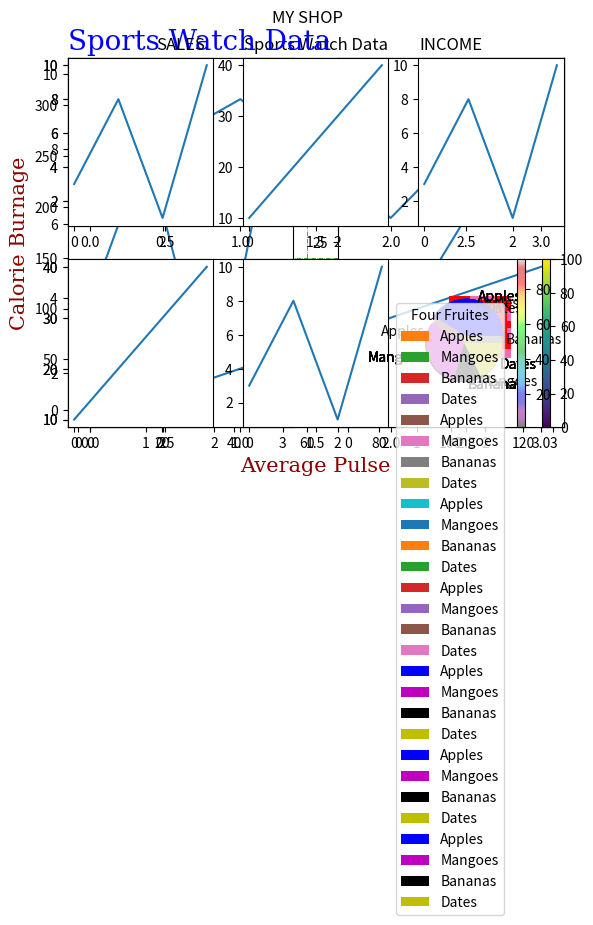

Here is the Python script that generated this plot:
import matplotlib

print(matplotlib.__version__)

import matplotlib.pyplot as plt

import matplotlib.pyplot as plt
import numpy as np

x = np.array([0,6])
y = np.array([0,250])

plt.plot(x,y)
plt.show()

import matplotlib.pyplot as plt
import numpy as np

x = np.array([3,10])
y = np.array([8,15])

plt.plot(x,y)
plt.show()

import matplotlib.pyplot as plt
import numpy as np

x = np.array([3,10])
y = np.array([8,15])

plt.plot(x,y,'o')
plt.show()

import matplotlib.pyplot as plt
import numpy as np

x = np.array([1, 2, 6, 9,12])
y = np.array([3, 7, 1, 15,5])

plt.plot(x,y)
plt.show()

import matplotlib.pyplot as plt
import numpy as np

y = np.array([3, 8, 1, 10, 5, 7])

plt.plot(y)
plt.show()

import matplotlib.pyplot as plt
import numpy as np

x = np.array([1, 3, 7, 9])
y = np.array([4, 8, 10, 13])

plt.plot(x,y, marker = 'o')
plt.show()

import matplotlib.pyplot as plt
import numpy as np

y = np.array([3, 8, 1, 10])

plt.plot(y,'o:r') # plt.plot(y,'o:')
plt.show()

import matplotlib.pyplot as plt
import numpy as np

y = np.array([3, 8, 1, 10])

plt.plot(y,'o-.r') # plt.plot(y,'o-.')
plt.show()

import matplotlib.pyplot as plt
import numpy as np

y = np.array([3, 8, 1, 10])

plt.plot(y,'o--') # plt.plot(y,'o--r')
plt.show()

import matplotlib.pyplot as plt
import numpy as np

y = np.array([3, 8, 1, 10])

plt.plot(y,marker = 'o',ms = 20)
plt.show()

import matplotlib.pyplot as plt
import numpy as np

ypoints = np.array([3, 8, 1, 10])

plt.plot(ypoints, marker = 'o', ms = 20, mec = 'r')
plt.show()

import matplotlib.pyplot as plt
import numpy as np

ypoints = np.array([3, 8, 1, 10])

plt.plot(ypoints, marker = 'o', ms = 20, mfc = 'r')
plt.show()

import matplotlib.pyplot as plt
import numpy as np

ypoints = np.array([3, 8, 1, 10])

plt.plot(ypoints, marker = 'o', ms = 20, mec = 'r', mfc = 'r')
plt.show()

import matplotlib.pyplot as plt
import numpy as np

y = np.array([3, 8, 1, 10])

plt.plot(y,ls = 'dotted')
plt.show()

import matplotlib.pyplot as plt
import numpy as np

y = np.array([3, 8, 1, 10])

plt.plot(y,ls = 'dashed')
plt.show()

import matplotlib.pyplot as plt
import numpy as np

ypoints = np.array([3, 8, 1, 10])

plt.plot(ypoints, linewidth = '20.5')
plt.show()

import matplotlib.pyplot as plt
import numpy as np

x = np.array([3, 8, 1, 10])
y = np.array([6, 2, 7, 11])

plt.plot(x)
plt.plot(y)

plt.show()

import matplotlib.pyplot as plt
import numpy as np

x1 = np.array([0, 1, 2, 3])
y1 = np.array([3, 8, 1, 10])
x2 = np.array([0, 1, 2, 3])
y2 = np.array([6, 2, 7, 11])

plt.plot(x1, y1, x2, y2)
plt.show()

import numpy as np
import matplotlib.pyplot as plt

x = np.array([80, 85, 90, 95, 100, 105, 110, 115, 120, 125])
y = np.array([240, 250, 260, 270, 280, 290, 300, 310, 320, 330])

plt.title("Sports Watch Data")
plt.xlabel("Average Pulse")
plt.ylabel("Calorie Burnage")

plt.plot(x, y)
plt.show()

import numpy as np
import matplotlib.pyplot as plt

x = np.array([80, 85, 90, 95, 100, 105, 110, 115, 120, 125])
y = np.array([240, 250, 260, 270, 280, 290, 300, 310, 320, 330])

font1 = {'family':'serif','color':'blue','size':20}
font2 = {'family':'serif','color':'darkred','size':15}

plt.title("Sports Watch Data", fontdict = font1, loc = 'left')
plt.xlabel("Average Pulse", fontdict = font2)
plt.ylabel("Calorie Burnage", fontdict = font2)

plt.plot(x, y)
plt.show()

import numpy as np
import matplotlib.pyplot as plt

x = np.array([80, 85, 90, 95, 100, 105, 110, 115, 120, 125])
y = np.array([240, 250, 260, 270, 280, 290, 300, 310, 320, 330])

plt.title("Sports Watch Data")
plt.xlabel("Average Pulse")
plt.ylabel("Calorie Burnage")

plt.plot(x, y)

plt.grid()

plt.show()

import numpy as np
import matplotlib.pyplot as plt

x = np.array([80, 85, 90, 95, 100, 105, 110, 115, 120, 125])
y = np.array([240, 250, 260, 270, 280, 290, 300, 310, 320, 330])

plt.title("Sports Watch Data")
plt.xlabel("Average Pulse")
plt.ylabel("Calorie Burnage")

plt.plot(x, y)

plt.grid(axis = 'x')

plt.show()

import numpy as np
import matplotlib.pyplot as plt

x = np.array([80, 85, 90, 95, 100, 105, 110, 115, 120, 125])
y = np.array([240, 250, 260, 270, 280, 290, 300, 310, 320, 330])

plt.title("Sports Watch Data")
plt.xlabel("Average Pulse")
plt.ylabel("Calorie Burnage")

plt.plot(x, y)

plt.grid(axis = 'y')

plt.show()

import numpy as np
import matplotlib.pyplot as plt

x = np.array([80, 85, 90, 95, 100, 105, 110, 115, 120, 125])
y = np.array([240, 250, 260, 270, 280, 290, 300, 310, 320, 330])

plt.title("Sports Watch Data")
plt.xlabel("Average Pulse")
plt.ylabel("Calorie Burnage")

plt.plot(x, y)

plt.grid(color = 'green', linestyle = '-.', linewidth = 0.5)

plt.show()

import matplotlib.pyplot as plt
import numpy as np

# plot 1:

x = np.array([0,1,2,3])
y = np.array([3,8,1,10])

plt.subplot(1,2,1)
plt.plot(x,y)
plt.title("SALES")

# plot 2:

x = np.array([0, 1, 2, 3])
y = np.array([10, 20, 30, 40])

plt.subplot(1,2,2)
plt.plot(x,y)
plt.title("INCOME")


plt.suptitle("MY SHOP")
plt.show()

import matplotlib.pyplot as plt
import numpy as np

# plot 1:

x = np.array([0, 1, 2, 3])
y = np.array([3, 8, 1, 10])

plt.subplot(2, 1, 1)
plt.plot(x,y)

# plot 2:

x = np.array([0, 1, 2, 3])
y = np.array([10, 20, 30, 40])

plt.subplot(2, 1, 2)
plt.plot(x,y)

plt.suptitle("MY SHOP")
plt.show()

import matplotlib.pyplot as plt
import numpy as np

x = np.array([0, 1, 2, 3])
y = np.array([3, 8, 1, 10])

plt.subplot(2, 3, 1)
plt.plot(x,y)

x = np.array([0, 1, 2, 3])
y = np.array([10, 20, 30, 40])

plt.subplot(2, 3, 2)
plt.plot(x,y)

x = np.array([0, 1, 2, 3])
y = np.array([3, 8, 1, 10])

plt.subplot(2, 3, 3)
plt.plot(x,y)

x = np.array([0, 1, 2, 3])
y = np.array([10, 20, 30, 40])

plt.subplot(2, 3, 4)
plt.plot(x,y)

x = np.array([0, 1, 2, 3])
y = np.array([3, 8, 1, 10])

plt.subplot(2, 3, 5)
plt.plot(x,y)

x = np.array([0, 1, 2, 3])
y = np.array([10, 20, 30, 40])

plt.subplot(2, 3, 6)
plt.plot(x,y)

plt.show()

import matplotlib.pyplot as plt
import numpy as np

x = np.array([5,7,8,7,2,17,2,9,4,11,12,9,6])
y = np.array([99,86,87,88,111,86,103,87,94,78,77,85,86])

plt.scatter(x, y)
plt.show()

import matplotlib.pyplot as plt
import numpy as np

#day one, the age and speed of 13 cars:

x = np.array([5,7,8,7,2,17,2,9,4,11,12,9,6])
y = np.array([99,86,87,88,111,86,103,87,94,78,77,85,86])
plt.scatter(x, y)

#day two, the age and speed of 15 cars:

x = np.array([2,2,8,1,15,8,12,9,7,3,11,4,7,14,12])
y = np.array([100,105,84,105,90,99,90,95,94,100,79,112,91,80,85])
plt.scatter(x, y)

plt.show()

import matplotlib.pyplot as plt
import numpy as np

x = np.array([5,7,8,7,2,17,2,9,4,11,12,9,6])
y = np.array([99,86,87,88,111,86,103,87,94,78,77,85,86])
plt.scatter(x, y, color = 'red')

x = np.array([2,2,8,1,15,8,12,9,7,3,11,4,7,14,12])
y = np.array([100,105,84,105,90,99,90,95,94,100,79,112,91,80,85])
plt.scatter(x, y, color = 'blue')

plt.show()

import matplotlib.pyplot as plt
import numpy as np

x = np.array([5,7,8,7,2,17,2,9,4,11,12,9,6])
y = np.array([99,86,87,88,111,86,103,87,94,78,77,85,86])

colors = np.array(["red","green","blue","yellow","pink","black","orange","purple","beige","brown","gray","cyan","magenta"])

plt.scatter(x, y, c=colors) # use the color argument for this, only the c argument.

plt.show()

import matplotlib.pyplot as plt
import numpy as np

x = np.array([5,7,8,7,2,17,2,9,4,11,12,9,6])
y = np.array([99,86,87,88,111,86,103,87,94,78,77,85,86])
colors = np.array([0, 10, 20, 30, 40, 45, 50, 55, 60, 70, 80, 90, 100])

plt.scatter(x,y,c = colors, cmap = 'viridis')

plt.colorbar()

plt.show()

import matplotlib.pyplot as plt
import numpy as np

x = np.array([5,7,8,7,2,17,2,9,4,11,12,9,6])
y = np.array([99,86,87,88,111,86,103,87,94,78,77,85,86])
sizes = np.array([20,50,100,200,500,1000,60,90,10,300,600,800,75])

plt.scatter(x, y, s=sizes)

plt.show()

import matplotlib.pyplot as plt
import numpy as np

x = np.array([5,7,8,7,2,17,2,9,4,11,12,9,6])
y = np.array([99,86,87,88,111,86,103,87,94,78,77,85,86])
sizes = np.array([20,50,100,200,500,1000,60,90,10,300,600,800,75])

plt.scatter(x, y, s=sizes, alpha=0.5)

plt.show()

import matplotlib.pyplot as plt
import numpy as np

x = np.random.randint(100, size=(100))
y = np.random.randint(100, size=(100))
colors = np.random.randint(100, size=(100))
sizes = 10 * np.random.randint(100, size=(100))

plt.scatter(x, y, c=colors, s=sizes, alpha=0.5, cmap='nipy_spectral')

plt.colorbar()

plt.show()

import matplotlib.pyplot as plt
import numpy as np

x = np.array(["A", "B", "C", "D"])
y = np.array([3, 8, 1, 10])

plt.bar(x,y)
plt.show()

import matplotlib.pyplot as plt
import numpy as np

x = np.array(["A", "B", "C", "D"])
y = np.array([3, 8, 1, 10])

plt.barh(x,y)
plt.show()

import matplotlib.pyplot as plt
import numpy as np

x = np.array(["A", "B", "C", "D"])
y = np.array([3, 8, 1, 10])

plt.bar(x,y,color = 'red')
plt.show()

import matplotlib.pyplot as plt
import numpy as np

x = np.array(["A", "B", "C", "D"])
y = np.array([3, 8, 1, 10])

plt.barh(x,y,color = 'hotpink')
plt.show()

import matplotlib.pyplot as plt
import numpy as np

x = np.array(["A", "B", "C", "D"])
y = np.array([3, 8, 1, 10])

plt.bar(x,y,color = 'red',width = 0.3)
plt.show()

import matplotlib.pyplot as plt
import numpy as np

x = np.array(["A", "B", "C", "D"])
y = np.array([3, 8, 1, 10])

plt.barh(x,y, height = 0.3,color = 'red')
plt.show()

import matplotlib.pyplot as plt
import numpy as np

x = np.random.normal(170,10,250)

plt.hist(x,color = 'red')
plt.show()

import matplotlib.pyplot as plt
import numpy as np

y = np.array([35,25,10,15])

plt.pie(y)
plt.show()

import matplotlib.pyplot as plt
import numpy as np

y = np.array([35,25,10,15])
my_labels = ["Apples","Mangoes","Bananas","Dates",]

plt.pie(y, labels = my_labels)
plt.show()

import matplotlib.pyplot as plt
import numpy as np

y = np.array([35,25,10,15])
my_labels = ["Apples","Mangoes","Bananas","Dates"]

plt.pie(y, labels = my_labels,startangle = 90)
plt.show()

import matplotlib.pyplot as plt
import numpy as np

y = np.array([35,25,10,15])
my_labels = ["Apples","Mangoes","Bananas","Dates"]
my_explode = [0.2, 0, 0, 0]

plt.pie(y, labels = my_labels, explode = my_explode)
plt.show()

import matplotlib.pyplot as plt
import numpy as np

y = np.array([35,25,10,15])
my_labels = ["Apples","Mangoes","Bananas","Dates"]
my_explode = [0.2, 0, 0, 0]

plt.pie(y, labels = my_labels, explode = my_explode ,shadow = True)
plt.show()

import matplotlib.pyplot as plt
import numpy as np

y = np.array([35,25,10,15])
my_labels = ["Apples","Mangoes","Bananas","Dates"]
my_explode = [0.2, 0, 0, 0]
my_color = ['b','m','k','y']

plt.pie(y, labels = my_labels, explode = my_explode ,shadow = True,colors = my_color)
plt.show()

import matplotlib.pyplot as plt
import numpy as np

y = np.array([35,25,10,15])
my_labels = ["Apples","Mangoes","Bananas","Dates"]
my_explode = [0.2, 0, 0, 0]
my_color = ['b','m','k','y']

plt.pie(y, labels = my_labels, explode = my_explode ,shadow = True,colors = my_color)
plt.legend()
plt.show()

import matplotlib.pyplot as plt
import numpy as np

y = np.array([35,25,10,15])
my_labels = ["Apples","Mangoes","Bananas","Dates"]
my_explode = [0.2, 0, 0, 0]
my_color = ['b','m','k','y']

plt.pie(y, labels = my_labels, explode = my_explode ,shadow = True,colors = my_color)
plt.legend(title = "Four Fruites")
plt.show()